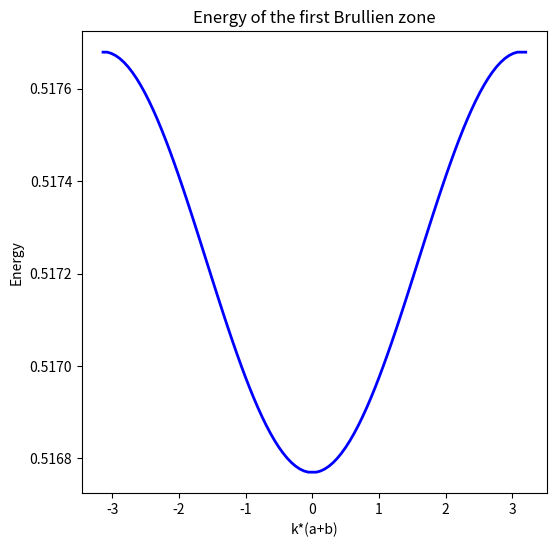

Recreate this plot in Python.
import numpy as np
import matplotlib.pyplot as plt

# constants
h_Plank_SI = 1.054 * 10 ** (-34)  # Дж*с
m_electron_SI = 9.109 * 10 ** (-31)  # кг
lattice_parameter_Silicium_SI = 0.5 * (10 ** (-9))  # м
eV = 1.602 * 10 ** (-19)  # Дж

# m = m_electron_SI
# a = lattice_parameter_Silicium_SI
# b = 1/10*a
# U_0_eV = 30
# U_0 = U_0_eV*one_eV_SI

m = 0.49 * m_electron_SI
a = 10 * (10 ** (-9))
b = 5 * (10 ** (-9))
U_0_eV = 0.58
U_0 = U_0_eV * eV

N = 100
E_0 = U_0 - U_0 / N  # first non-zero approximation
accuracy = U_0 / 10000000  # accuracy with to find energy_beg, energy_end


def dichotomy(func, args, left_border, right_border, epsilon):
    a = min(left_border, right_border)
    b = max(left_border, right_border)
    left_func_val = func(a, args)
    iteration_counter = 0
    max_iteration_count = 100

    if (left_func_val * func(b, args) > 0):
        print("Not correct params for dichotomy method")
        return
    while ((b - a) > epsilon and iteration_counter < max_iteration_count):
        iteration_counter += 1
        middle_func_val = func((b + a) / 2, args)
        if (left_func_val * middle_func_val <= 0):
            b = (b + a) / 2
        else:
            left_func_val = middle_func_val
            a = (b + a) / 2
    if (iteration_counter >= max_iteration_count):
        print("Too much iterations")
        return
    return (b + a) / 2


# Periodic potential:
# U = 0,    n*(a+b) < x < n*(a+b) + a
# U = U_0,  n*(a+b) + a <= (n+1)*(a + b)
# b - тонкий высокий барьер, а - межбарьерное расстояние


# left part of equation
def left_equation_part(a, b, alpha, beta):
    return ((pow(alpha, 2) - beta * beta) / 2 / beta / alpha * np.sinh(alpha * b) * np.sin(beta * a) + np.cosh(
        alpha * b) * np.cos(beta * a))


def energy_equation(E, args):
    U_0, a, b, m, wave_number_k = args
    constant = pow(2 * m / pow(h_Plank_SI, 2), 1 / 2)
    alpha = constant * pow((U_0 - E), 1 / 2)
    beta = constant * pow(E, 1 / 2)
    return left_equation_part(a, b, alpha, beta) - np.cos(wave_number_k * (a + b))


def energy(a, b, U_0, m, E_0, accuracy):
    constant = pow(2 * m / pow(h_Plank_SI, 2), 1 / 2)
    E_start, E_end = E_0, E_0
    step = U_0 / 100000
    cur_E = E_start
    process_started = False
    while (True):
        alpha = constant * pow((U_0 - cur_E), 1 / 2)
        beta = constant * pow(cur_E, 1 / 2)
        if (not process_started):
            if (left_equation_part(a, b, alpha, beta) < 1.0):
                cur_E -= step
            else:
                process_started = True
        elif (left_equation_part(a, b, alpha, beta) > 1.0):
            cur_E += step
        elif (left_equation_part(a, b, alpha, beta) < 1.0):
            if (step < accuracy):
                E_start = cur_E
                break
            step /= 2.
            cur_E -= step
        else:
            E_start = cur_E
            break
    minus_one_achieved = False
    while (True):
        alpha = constant * pow((U_0 - cur_E), 1 / 2)
        beta = constant * pow(cur_E, 1 / 2)
        if (left_equation_part(a, b, alpha, beta) > -1.0):
            if (minus_one_achieved and step < accuracy):
                E_end = cur_E
                break
            cur_E += step
        elif (left_equation_part(a, b, alpha, beta) < -1.0):
            minus_one_achieved = True
            step /= 2.
            cur_E -= step
        else:
            E_end = cur_E
            break
    return E_start, E_end


def main():
    energy_beg, energy_end = energy(a, b, U_0, m, E_0, accuracy)
    print("For first Brullien zone")
    print("E_min [J] = ", energy_beg)
    print("E_max [J] = ", energy_end)

    necessary_k = 0.5 * np.pi / (a + b)
    found_energy = dichotomy(energy_equation, (U_0, a, b, m, necessary_k), energy_beg, energy_end, accuracy)
    print("Found E [J] = ", found_energy)
    print("Found E [eV] = ", found_energy / eV)

    k_N = 100
    k_step = 2 * np.pi / (a + b) / k_N
    k_arr = np.arange(-1 * np.pi / (a + b), np.pi / (a + b) + k_step, k_step)
    energy_arr = [dichotomy(energy_equation, (U_0, a, b, m, k), energy_beg, energy_end, accuracy) for k in k_arr]

    for i in range(len(energy_arr)):
        if (energy_arr[i] == None):
            if (i == 0):
                energy_arr[i] = energy_arr[i + 1]
            elif (i == k_N):
                energy_arr[i] = energy_arr[i - 1]
            else:
                energy_arr[i] = (energy_arr[i - 1] + energy_arr[i + 1]) / 2

    energy_arr = [E / eV for E in energy_arr]
    kl_arr = [cur_k * (a + b) for cur_k in k_arr]

    fig, axes = plt.subplots(nrows=1, ncols=1)

    axes.plot(kl_arr, energy_arr, lw=2, color='b', alpha=1)
    axes.set_xlabel("k*(a+b)")
    axes.set_ylabel("Energy")
    axes.set_title("Energy of the first Brullien zone")

    fig.set_figwidth(6)
    fig.set_figheight(6)
    plt.show()


if __name__ == '__main__':
    main()
